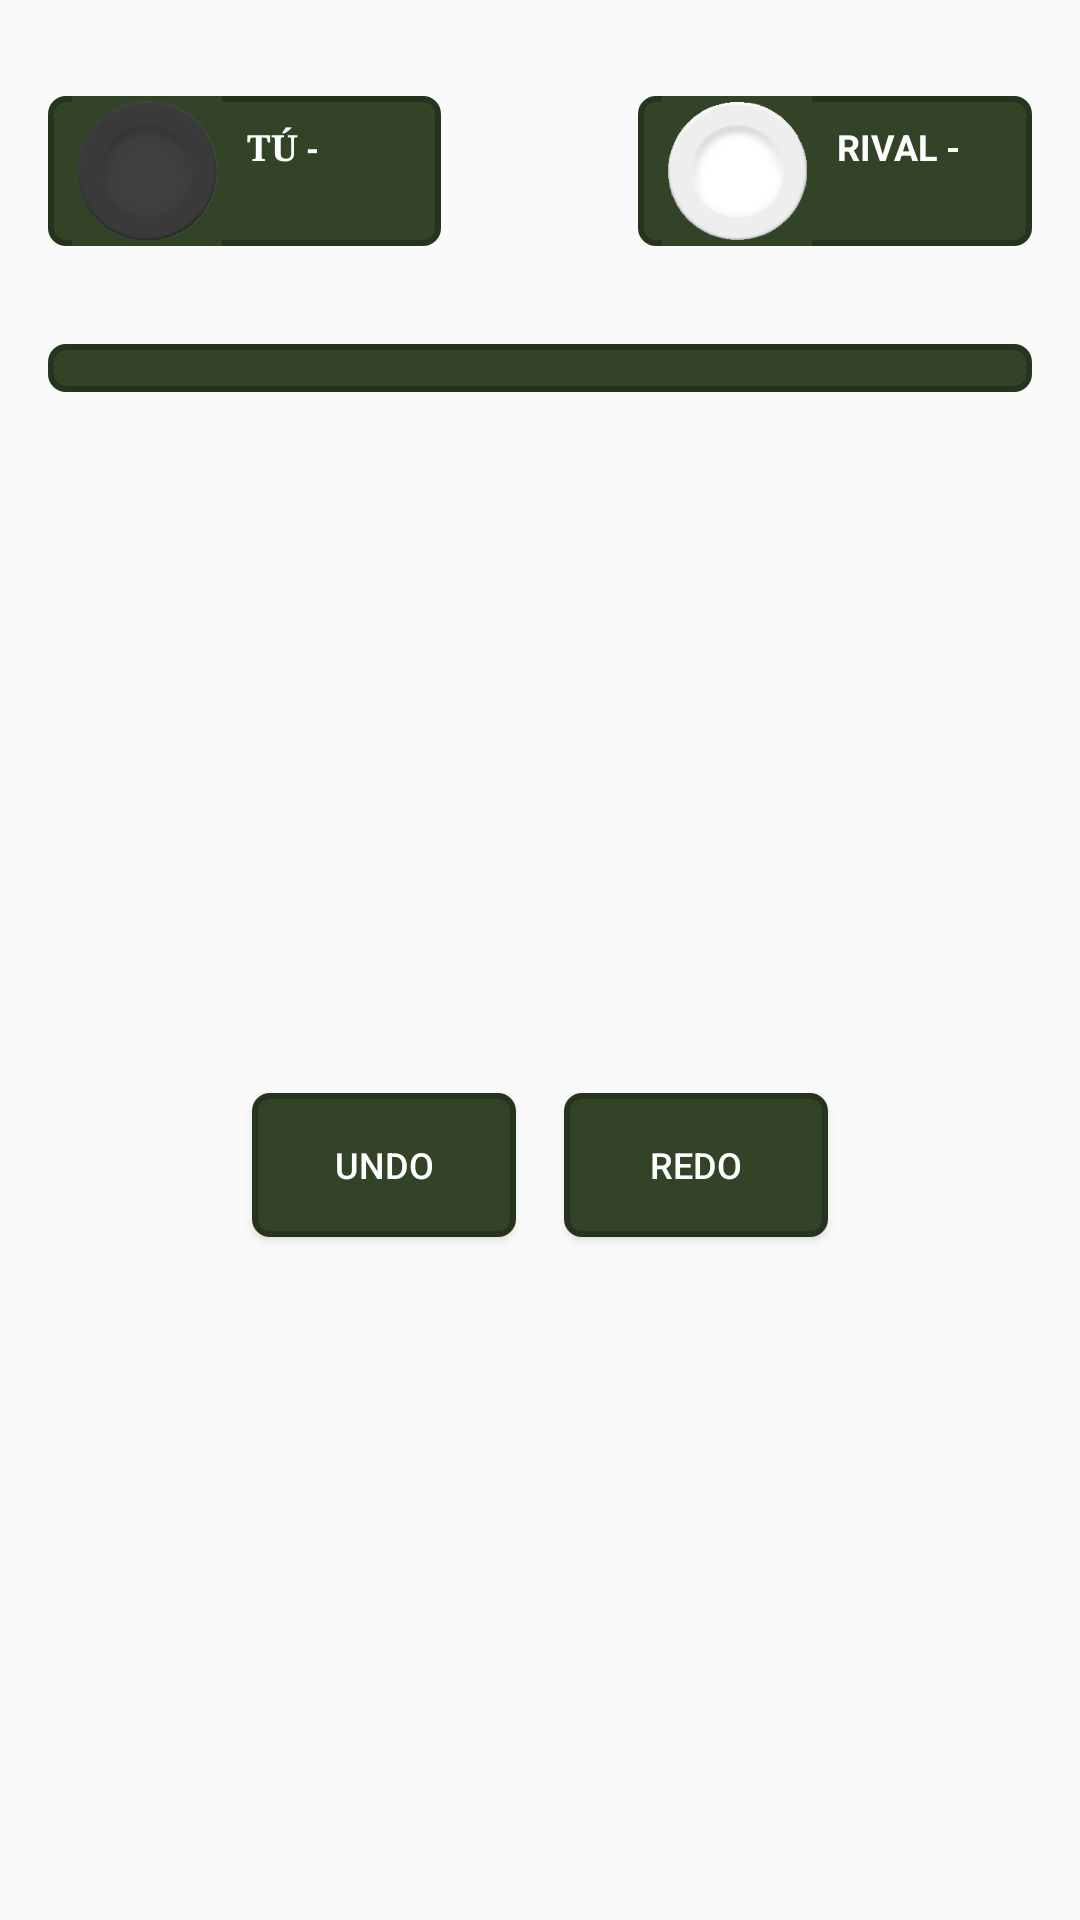

This screen was rendered from an Android layout file. Write that file and the resources it references.
<!-- AndroidManifest.xml: application theme AppTheme -->
<!-- res/layout/juego.xml -->
<?xml version="1.0" encoding="utf-8"?>
<LinearLayout xmlns:android="http://schemas.android.com/apk/res/android"
    android:layout_width="fill_parent"
    android:layout_height="wrap_content"
    android:orientation="vertical"
    android:paddingBottom="@dimen/activity_margin_noBar"
    android:paddingLeft="@dimen/activity_horizontal_margin"
    android:paddingRight="@dimen/activity_horizontal_margin"
    android:paddingTop="@dimen/activity_margin_noBar">

    <LinearLayout
        android:layout_width="match_parent"
        android:layout_height="wrap_content"
        android:layout_marginBottom="@dimen/element_horizontal_margin"
        android:orientation="horizontal"
        android:weightSum="5">

        <RelativeLayout
            android:layout_width="0dp"
            android:layout_height="wrap_content"
            android:layout_weight="2"
            android:background="@drawable/shape_grid">

            <ImageView
                android:id="@+id/num_whites_iv"
                android:layout_width="match_parent"
                android:layout_height="match_parent"
                android:layout_alignBottom="@id/num_blacks"
                android:layout_alignEnd="@id/num_blacks"
                android:layout_alignStart="@id/num_blacks"
                android:layout_alignTop="@id/num_blacks"
                android:scaleType="fitEnd"
                android:src="@drawable/black_puntuation" />

            <TextView
                android:id="@+id/num_blacks"
                android:layout_width="50dp"
                android:layout_height="50dp"
                android:layout_marginStart="@dimen/element_horizontal_margin"
                android:gravity="center"
                android:singleLine="true"
                android:textColor="@color/white"
                android:textSize="18sp"
                android:textStyle="bold" />

            <RelativeLayout
                android:layout_width="wrap_content"
                android:layout_height="wrap_content"
                android:layout_centerVertical="true"
                android:layout_toEndOf="@+id/num_whites_iv">

                <TextView
                    android:id="@+id/player_name"
                    android:layout_width="wrap_content"
                    android:layout_height="wrap_content"
                    android:layout_marginStart="@dimen/element_horizontal_margin"
                    android:gravity="center"
                    android:singleLine="true"
                    android:text="@string/tu"
                    android:textColor="@color/white"
                    android:textSize="12sp"
                    android:textStyle="bold"
                    android:typeface="serif" />

                <TextView
                    android:id="@+id/player_alias"
                    android:layout_width="wrap_content"
                    android:layout_height="wrap_content"
                    android:layout_below="@id/player_name"
                    android:layout_marginStart="@dimen/element_horizontal_margin"
                    android:gravity="center"
                    android:singleLine="true"
                    android:textColor="@color/white"
                    android:textSize="12sp"
                    android:typeface="serif" />

            </RelativeLayout>

        </RelativeLayout>

        <TextView
            android:id="@+id/time_min_sec"
            android:layout_width="0dp"
            android:layout_height="wrap_content"
            android:layout_weight="1"
            android:gravity="center"
            android:textColor="@color/blue"
            android:textSize="18sp"
            android:textStyle="bold"
            android:typeface="serif" />

        <RelativeLayout
            android:layout_width="0dp"
            android:layout_height="wrap_content"
            android:layout_weight="2"
            android:background="@drawable/shape_grid">

            <ImageView
                android:id="@+id/num_blacks_iv"
                android:layout_width="match_parent"
                android:layout_height="match_parent"
                android:layout_alignBottom="@id/num_whites"
                android:layout_alignEnd="@id/num_whites"
                android:layout_alignStart="@id/num_whites"
                android:layout_alignTop="@id/num_whites"
                android:scaleType="fitXY"
                android:src="@drawable/white_puntuation" />

            <TextView
                android:id="@+id/num_whites"
                android:layout_width="50dp"
                android:layout_height="50dp"
                android:layout_marginStart="@dimen/element_horizontal_margin"
                android:gravity="center"
                android:singleLine="true"
                android:textColor="@color/black"
                android:textSize="18sp"
                android:textStyle="bold" />

            <RelativeLayout
                android:layout_width="wrap_content"
                android:layout_height="wrap_content"
                android:layout_centerInParent="true"
                android:layout_toEndOf="@+id/num_blacks_iv">

                <TextView
                    android:id="@+id/cpu_name"
                    android:layout_width="wrap_content"
                    android:layout_height="wrap_content"
                    android:layout_marginStart="@dimen/element_horizontal_margin"
                    android:gravity="center"
                    android:singleLine="true"
                    android:text="@string/rival"
                    android:textColor="@color/white"
                    android:textSize="12sp"
                    android:textStyle="bold" />

                <TextView
                    android:id="@+id/cpu_level"
                    android:layout_width="wrap_content"
                    android:layout_height="wrap_content"
                    android:layout_below="@id/cpu_name"
                    android:layout_marginStart="@dimen/element_horizontal_margin"
                    android:gravity="center"
                    android:singleLine="true"
                    android:textColor="@color/white"
                    android:textSize="12sp" />

            </RelativeLayout>

        </RelativeLayout>

    </LinearLayout>

    <TextView
        android:id="@+id/num_empty"
        android:layout_width="wrap_content"
        android:layout_height="wrap_content"
        android:layout_marginBottom="@dimen/element_horizontal_margin"
        android:layout_gravity="center"
        android:textColor="@color/black"
        android:textSize="12sp"
        android:textStyle="bold"
        android:typeface="serif" />

    <GridView
        android:id="@+id/gridView"
        android:layout_width="match_parent"
        android:layout_height="wrap_content"
        android:adjustViewBounds="true"
        android:background="@drawable/shape_grid"
        android:gravity="center"
        android:horizontalSpacing="0dp"
        android:paddingBottom="@dimen/element_horizontal_margin"
        android:paddingEnd="@dimen/element_horizontal_margin"
        android:paddingStart="@dimen/element_horizontal_margin"
        android:paddingTop="@dimen/element_horizontal_margin"
        android:stretchMode="columnWidth" />

    <TextView
        android:id="@+id/turno"
        android:layout_width="wrap_content"
        android:layout_height="wrap_content"
        android:layout_marginTop="@dimen/element_horizontal_margin"
        android:layout_marginBottom="@dimen/element_horizontal_margin"
        android:layout_gravity="center"
        android:textColor="@color/black"
        android:textSize="16sp"
        android:textStyle="bold"
        android:typeface="serif" />

    <LinearLayout
        android:layout_width="match_parent"
        android:layout_height="match_parent"
        android:orientation="horizontal"
        android:gravity="center">

        <Button
            android:id="@+id/undo"
            android:layout_width="wrap_content"
            android:layout_height="wrap_content"
            android:background="@drawable/shape_grid"
            android:onClick="undo"
            android:textColor="@color/white"
            android:layout_marginEnd="@dimen/element_horizontal_margin"
            android:textSize="12sp"
            android:text="@string/undo" />

        <Button
            android:id="@+id/redo"
            android:layout_width="wrap_content"
            android:layout_height="wrap_content"
            android:background="@drawable/shape_grid"
            android:onClick="redo"
            android:layout_marginStart="@dimen/element_horizontal_margin"
            android:textColor="@color/white"
            android:textSize="12sp"
            android:text="@string/redo" />
    </LinearLayout>

</LinearLayout>
<!-- resources referenced by this layout -->
<resources>
  <color name="black">#000000</color>
  <color name="blue">#183f99</color>
  <color name="white">#FFFFFF</color>
  <dimen name="activity_horizontal_margin">16dp</dimen>
  <dimen name="activity_margin_noBar">32dp</dimen>
  <dimen name="element_horizontal_margin">8dp</dimen>
  <!-- drawable black_puntuation: png bitmap (drawable, 6869 bytes) -->
  <!-- drawable shape_grid (drawable) -->
  <?xml version="1.0" encoding="UTF-8"?>
  <shape
      xmlns:android="http://schemas.android.com/apk/res/android"
      android:shape="rectangle">
  
      <stroke
          android:width="2dp"
          android:color="#26331e" />
  
      <solid
          android:color="#324327" />
  
      <corners
          android:bottomRightRadius="5dp"
          android:bottomLeftRadius="5dp"
          android:topLeftRadius="5dp"
          android:topRightRadius="5dp"/>
  </shape>
  <!-- drawable white_puntuation: png bitmap (drawable, 8639 bytes) -->
  <string name="redo">Redo</string>
  <string name="rival">RIVAL - </string>
  <string name="tu">TÚ - </string>
  <string name="undo">Undo</string>
  <style name="AppTheme" parent="Theme.AppCompat.Light.DarkActionBar">
          
          <item name="colorPrimary">#26331e</item>
          <item name="colorPrimaryDark">#26331e</item>
          <item name="colorAccent">#26331e</item>
      </style>
</resources>
